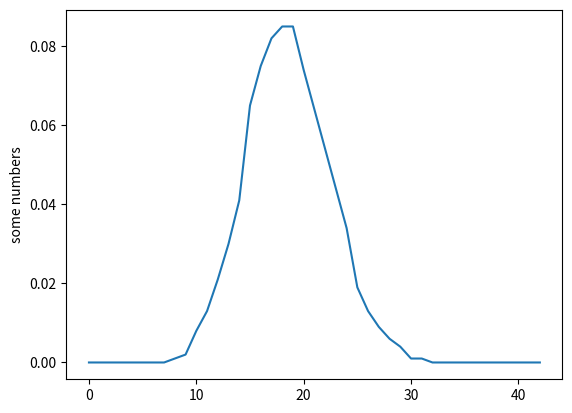

This figure's Python source:
#!/bin/python3
import matplotlib.pyplot as plt

val = [0.000, 0.000, 0.000, 0.000, 0.000, 0.000, 0.000, 0.000, 0.001,
       0.002, 0.008, 0.013, 0.021, 0.030, 0.041, 0.065, 0.075, 0.082,
       0.085, 0.085, 0.074, 0.064, 0.054, 0.044, 0.034, 0.019, 0.013,
       0.009, 0.006, 0.004, 0.001, 0.001, 0.000, 0.000, 0.000, 0.000,
       0.000, 0.000, 0.000, 0.000, 0.000, 0.000, 0.000]
plt.plot([i for i in range(0, len(val))], val)
plt.ylabel('some numbers')
plt.show()
